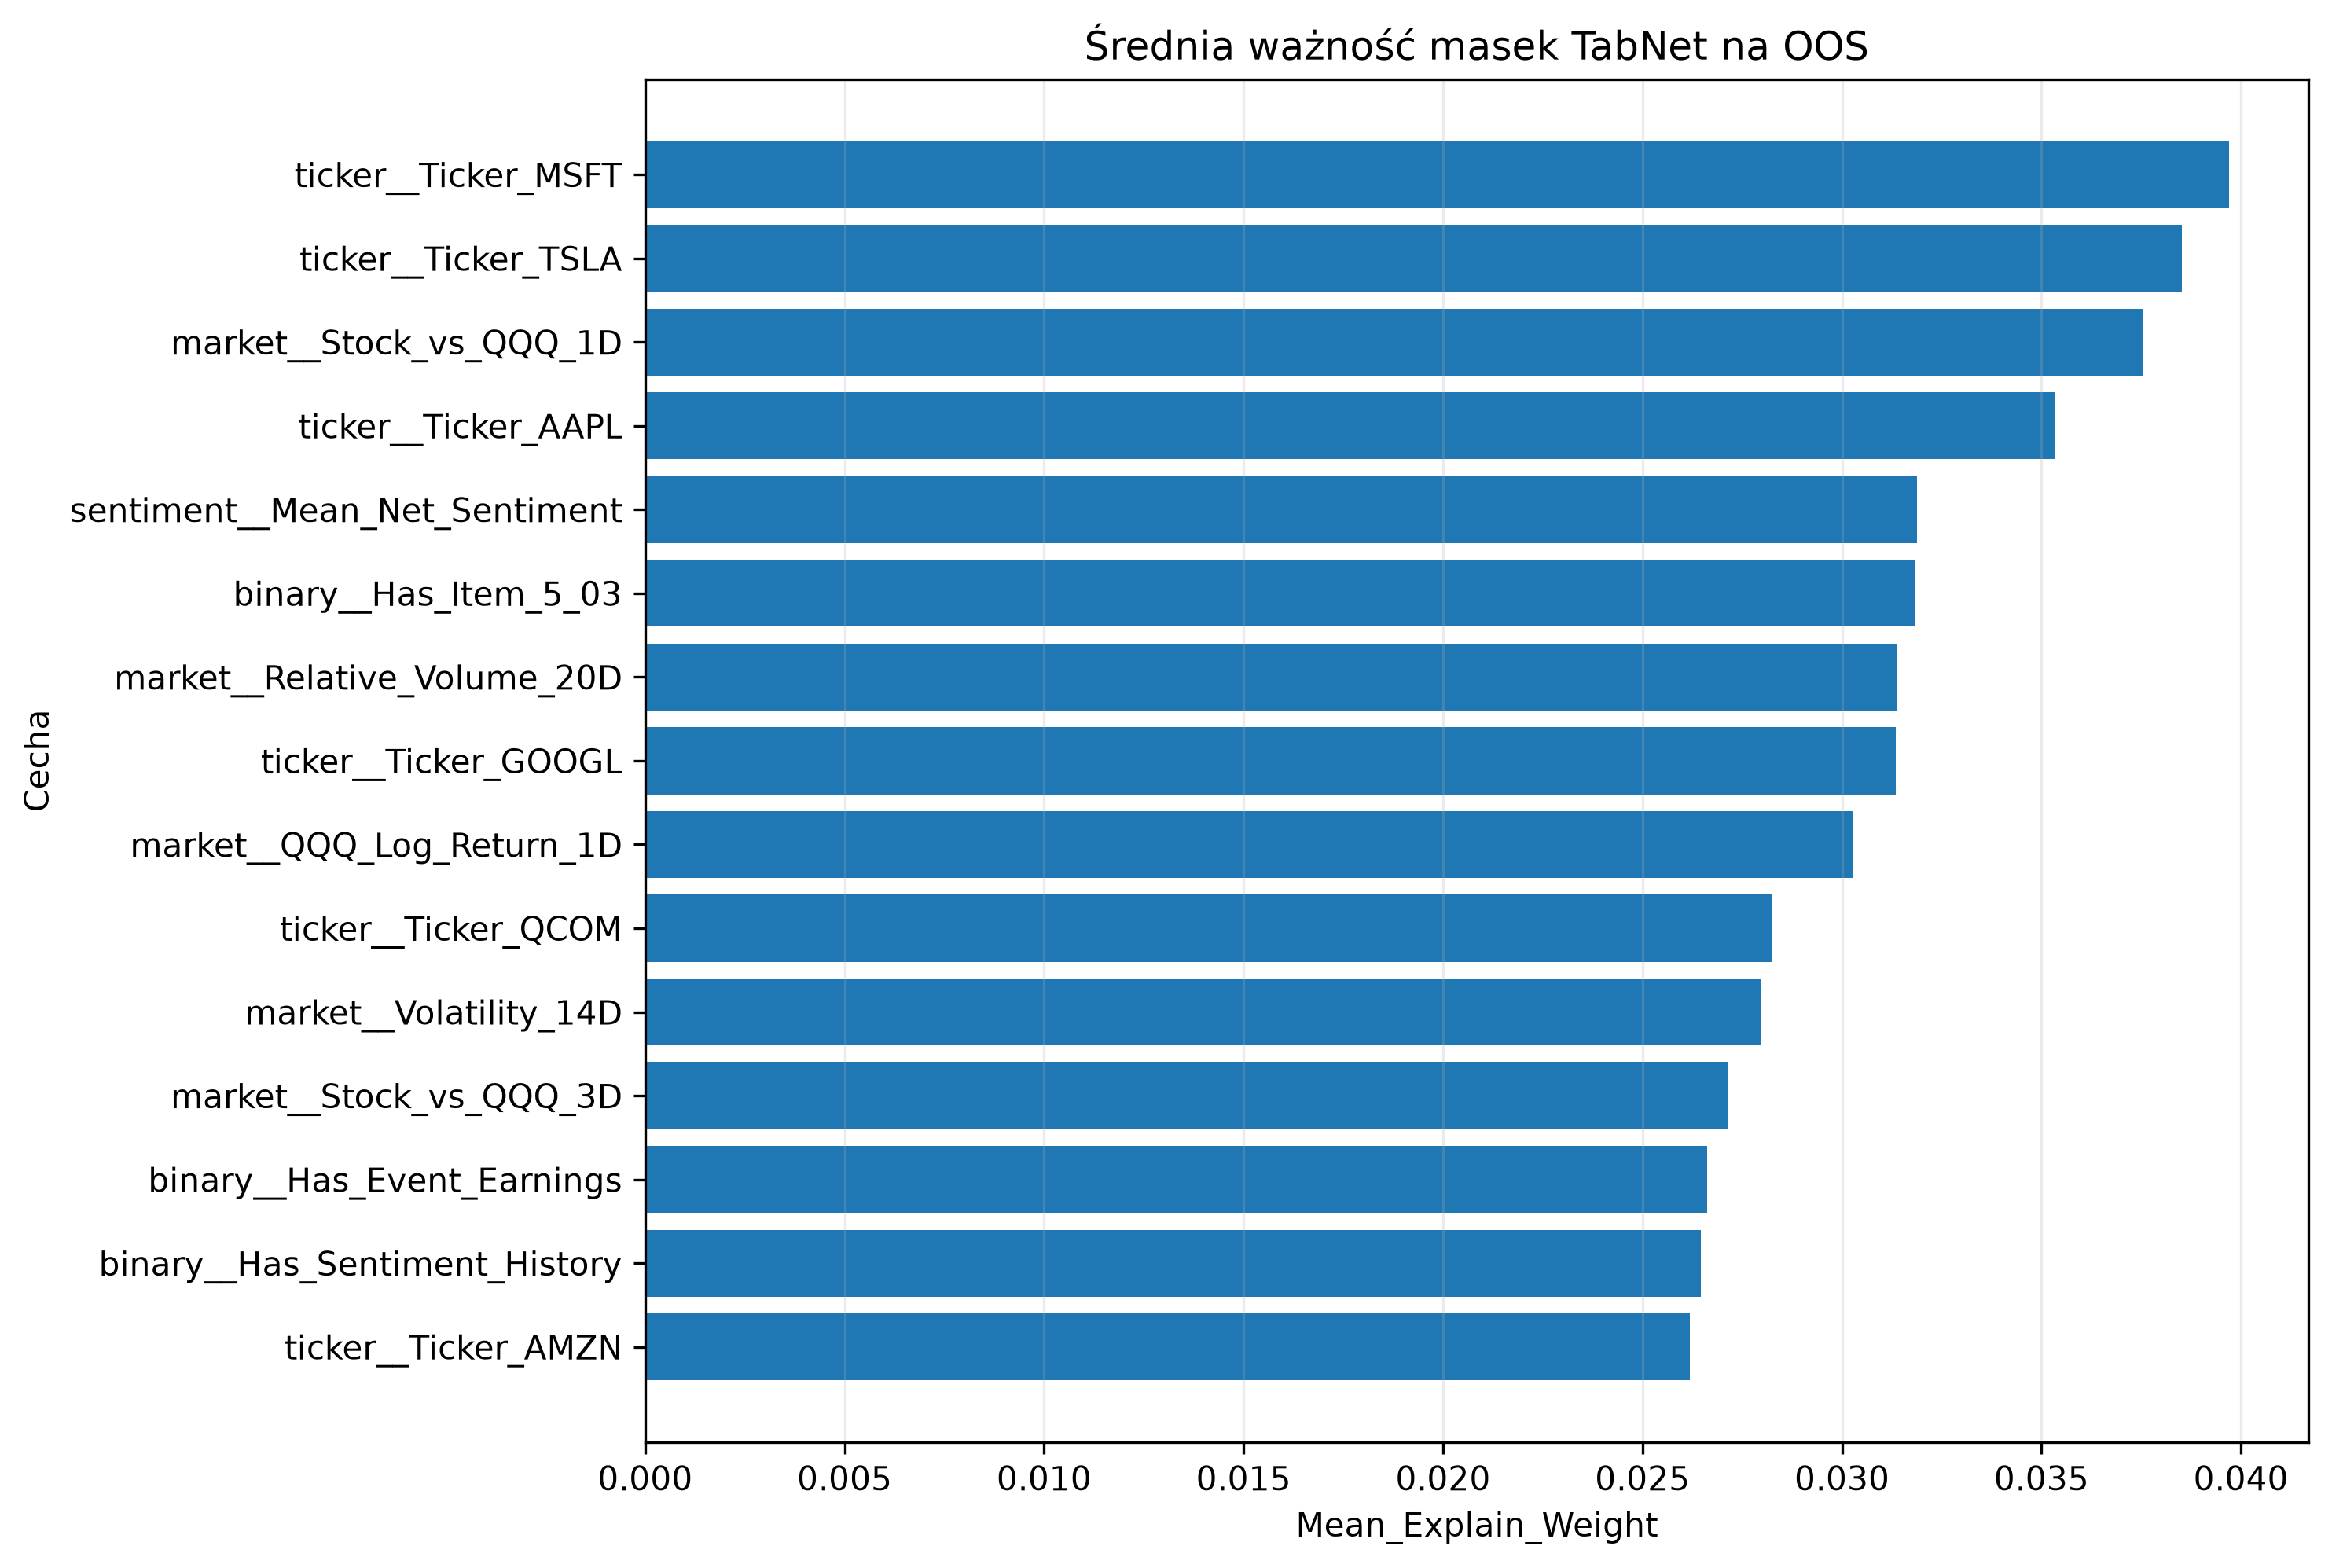

Source data for this figure (header and first rows):
Feature, Mean_Explain_Weight, Std_Explain_Weight, Mean_Mask_Step_1, Mean_Mask_Step_2, Mean_Mask_Step_3, Mean_Mask_Step_4, Rank
ticker__Ticker_MSFT, 0.03971, 0.03711, 0.0959, 0.01691, 0.03124, 0.02946, 1
ticker__Ticker_TSLA, 0.03851, 0.02933, 0.01956, 0.06769, 0.02113, 0.03976, 2
market__Stock_vs_QQQ_1D, 0.03753, 0.05328, 0.07187, 0.03079, 0.02955, 0.006875, 3
ticker__Ticker_AAPL, 0.03532, 0.02806, 0.01612, 0.03211, 0.0292, 0.05379, 4
sentiment__Mean_Net_Sentiment, 0.03188, 0.04693, 0.03228, 0.01358, 0.02212, 0.03998, 5
binary__Has_Item_5_03, 0.03182, 0.02374, 0.03965, 0.002577, 0.04457, 0.04572, 6
market__Relative_Volume_20D, 0.03137, 0.02399, 0.0164, 0.04437, 0.01647, 0.04152, 7
ticker__Ticker_GOOGL, 0.03135, 0.05155, 0.07556, 0.02177, 0.02399, 0.00979, 8
market__QQQ_Log_Return_1D, 0.03028, 0.04459, 0.08144, 0.01963, 0.01562, 0.006313, 9
ticker__Ticker_QCOM, 0.02826, 0.02244, 0.01898, 0.02301, 0.03263, 0.03647, 10
market__Volatility_14D, 0.02799, 0.01463, 0.01376, 0.06388, 0.02642, 0.01767, 11
market__Stock_vs_QQQ_3D, 0.02714, 0.01733, 0.0224, 0.03417, 0.02169, 0.03287, 12
binary__Has_Event_Earnings, 0.02662, 0.03496, 0.02498, 0.02436, 0.02486, 0.02854, 13
binary__Has_Sentiment_History, 0.02647, 0.03345, 0.04122, 0.01592, 0.01937, 0.03008, 14
ticker__Ticker_AMZN, 0.0262, 0.02745, 0.05582, 0.01543, 0.03829, 0.00534, 15
binary__Has_EX99, 0.02584, 0.01762, 0.01525, 0.0137, 0.04154, 0.03121, 16
binary__Has_Item_7_01, 0.02516, 0.02586, 0.0398, 0.04333, 0.01291, 0.01442, 17
binary__Has_Item_8_01, 0.02417, 0.02291, 0.007644, 0.02489, 0.02016, 0.03748, 18
ticker__Ticker_INTC, 0.02406, 0.02356, 0.02431, 0.01195, 0.01681, 0.0366, 19
binary__Has_Event_Buyback, 0.02347, 0.01432, 0.0125, 0.04098, 0.01274, 0.02557, 20
ticker__Ticker_META, 0.02323, 0.02201, 0.01168, 0.04134, 0.009413, 0.02444, 21
market__Intraday_Return, 0.02307, 0.01347, 0.002635, 0.02974, 0.02581, 0.03292, 22
market__Daily_Range, 0.02276, 0.0445, 0.01482, 0.02074, 0.01593, 0.0282, 23
ticker__Ticker_NFLX, 0.02261, 0.02336, 0.03909, 0.02749, 0.01813, 0.01148, 24
market__QQQ_Log_Return_5D, 0.02238, 0.02937, 0.02051, 0.01319, 0.028, 0.02881, 25
ticker__Ticker_NVDA, 0.02217, 0.01713, 0.03227, 0.01944, 0.02681, 0.01625, 26
binary__Has_Item_5_02, 0.02105, 0.01126, 0.003662, 0.01611, 0.04384, 0.02208, 27
binary__Has_Event_Guidance, 0.02091, 0.0182, 0.02804, 0.02844, 0.02232, 0.009265, 28
market__Price_to_SMA20, 0.02037, 0.01335, 0.01694, 0.03433, 0.02146, 0.01399, 29
binary__Has_Item_2_03, 0.01957, 0.009861, 0.001218, 0.03053, 0.009066, 0.03168, 30
market__QQQ_Volatility_14D, 0.01915, 0.02796, 0.01635, 0.01614, 0.02196, 0.01664, 31
ticker__Ticker_AVGO, 0.01886, 0.02395, 0.00243, 0.02447, 0.02915, 0.02013, 32
sentiment__Sentiment_Momentum_3, 0.01783, 0.01101, 0.004534, 0.01429, 0.02185, 0.02835, 33
binary__Has_Item_1_01, 0.0178, 0.02736, 0.02242, 0.01295, 0.01774, 0.01773, 34
binary__Has_Item_1_02, 0.01749, 0.03381, 0.02679, 0.008628, 0.005464, 0.02181, 35
ticker__Ticker_ADBE, 0.01702, 0.01128, 0.01002, 0.02906, 0.02969, 0.01058, 36
market__Stock_vs_QQQ_5D, 0.01589, 0.009603, 0.004665, 0.02519, 0.01395, 0.01886, 37
ticker__Ticker_AMD, 0.0153, 0.009175, 0.001085, 0.006078, 0.03205, 0.02256, 38
binary__Has_Item_2_02, 0.01527, 0.009838, 0.008132, 0.01053, 0.04359, 0.01177, 39
binary__Has_Item_5_07, 0.01437, 0.009167, 0.004535, 0.009796, 0.0414, 0.01305, 40
market__RSI_14, 0.01272, 0.01675, 0.001846, 0.0135, 0.006045, 0.02284, 41
market__QQQ_Log_Return_3D, 0.007053, 0.006504, 0.0009118, 0.006978, 0.01503, 0.007135, 42
